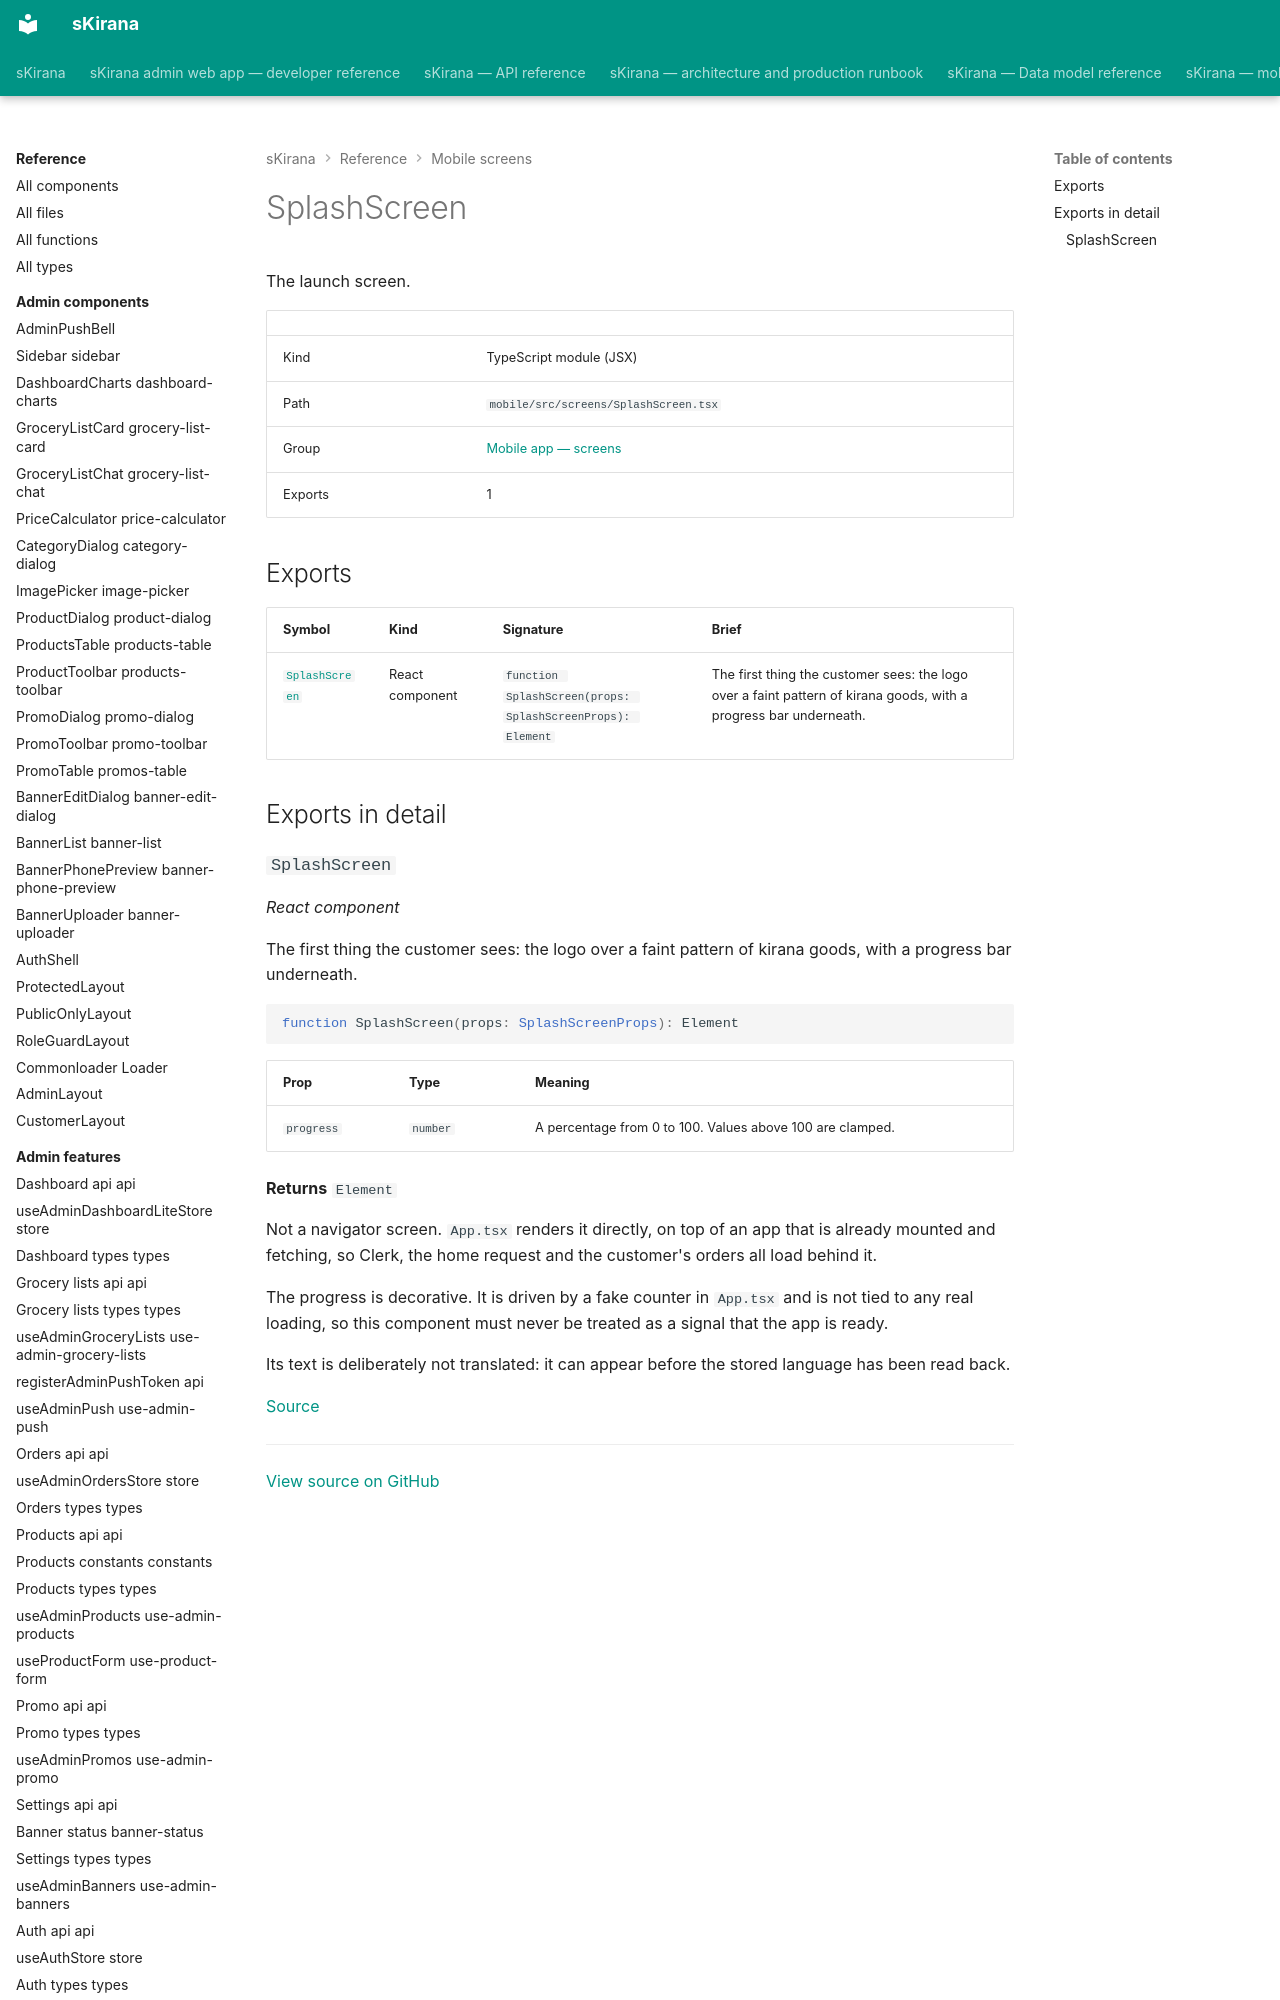

repository: shiv-anshu-gupta/TypeScriptProject · page: reference/mobile-screens/screens-splash-screen/index.html · generator: mkdocs

# SplashScreen

The launch screen.

|  |  |
|---|---|
| Kind | TypeScript module (JSX) |
| Path | `mobile/src/screens/SplashScreen.tsx` |
| Group | [Mobile app — screens](index.md) |
| Exports | 1 |

## Exports
